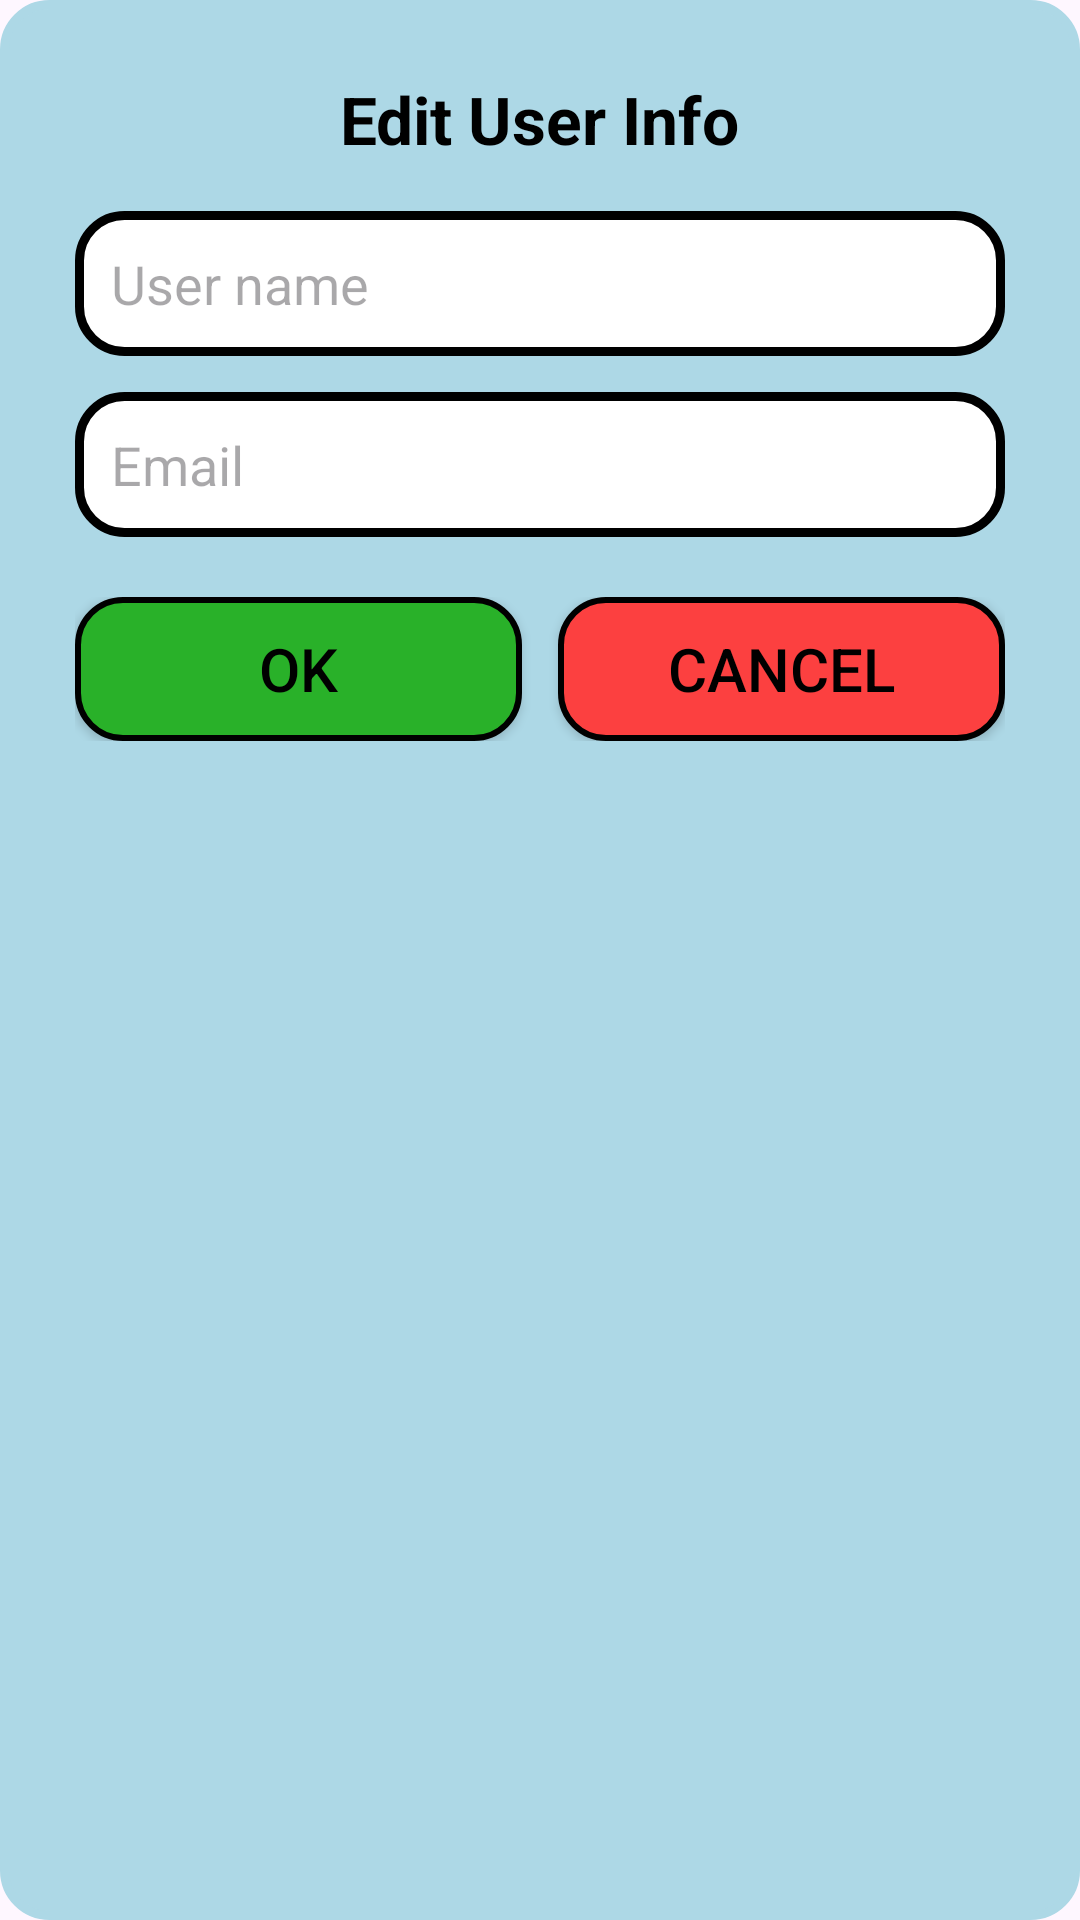

The Android layout XML behind this screen, and the referenced resources:
<!-- AndroidManifest.xml: application theme Theme.Fotnews -->
<!-- res/layout/activity_edit_user_dialog.xml -->
<?xml version="1.0" encoding="utf-8"?>
<LinearLayout xmlns:android="http://schemas.android.com/apk/res/android"
    android:layout_width="350dp"
    android:layout_height="wrap_content"
    android:background="@drawable/rounded_card"
    android:backgroundTint="#ADD8E6"
    android:orientation="vertical"
    android:padding="25dp"
    android:gravity="center_horizontal">

    <TextView
        android:text="Edit User Info"
        android:textSize="22sp"
        android:textStyle="bold"
        android:textColor="#000000"
        android:layout_marginBottom="16dp"
        android:layout_width="wrap_content"
        android:layout_height="wrap_content"/>

    <EditText
        android:id="@+id/editUsername"
        android:hint="User name"
        android:drawableStart="@drawable/ic_user_wrapper"
        android:padding="12dp"
        android:layout_width="match_parent"
        android:layout_height="wrap_content"
        android:background="@drawable/outlined_background"/>

    <EditText
        android:id="@+id/editEmail"
        android:hint="Email"
        android:inputType="textEmailAddress"
        android:drawableStart="@drawable/ic_email_wrapper"
        android:padding="12dp"
        android:layout_marginTop="12dp"
        android:layout_width="match_parent"
        android:layout_height="wrap_content"
        android:background="@drawable/outlined_background"/>

    <LinearLayout
        android:layout_width="match_parent"
        android:layout_height="wrap_content"
        android:orientation="horizontal"
        android:layout_marginTop="20dp"
        android:gravity="center">

        <androidx.appcompat.widget.AppCompatButton
            android:id="@+id/btnOk"
            android:text="Ok"
            android:textSize="20dp"
            android:background="@drawable/rounded_green_button"
            android:textColor="#000000"
            android:layout_width="0dp"
            android:layout_height="wrap_content"
            android:layout_weight="1"/>

        <androidx.appcompat.widget.AppCompatButton
            android:id="@+id/btnCancel"
            android:text="Cancel"
            android:textSize="20dp"
            android:background="@drawable/rounded_red_button"
            android:textColor="#000000"
            android:layout_marginStart="12dp"
            android:layout_width="0dp"
            android:layout_height="wrap_content"
            android:layout_weight="1"/>
    </LinearLayout>
</LinearLayout>
<!-- resources referenced by this layout -->
<resources>
  <!-- drawable ic_email_wrapper (drawable) -->
  <?xml version="1.0" encoding="utf-8"?>
  <layer-list xmlns:android="http://schemas.android.com/apk/res/android">
      <item
          android:drawable="@drawable/email_logo"
          android:width="24dp"
          android:height="24dp"
          android:gravity="center" />
  </layer-list>
  <!-- drawable ic_user_wrapper (drawable) -->
  <?xml version="1.0" encoding="utf-8"?>
  <layer-list xmlns:android="http://schemas.android.com/apk/res/android">
      <item
          android:drawable="@drawable/user_logo"
          android:width="24dp"
          android:height="24dp"
          android:gravity="center"/>
  </layer-list>
  <!-- drawable outlined_background (drawable) -->
  <?xml version="1.0" encoding="utf-8"?>
  <shape xmlns:android="http://schemas.android.com/apk/res/android"
      android:shape="rectangle">
      <solid android:color="#FFFFFF" />
      <stroke
          android:width="3dp"
          android:color="#000000" />
      <corners android:radius="15dp" />
  </shape>
  <!-- drawable rounded_card (drawable) -->
  <?xml version="1.0" encoding="utf-8"?>
  <shape xmlns:android="http://schemas.android.com/apk/res/android">
      <solid android:color="#FFFFFF"/>
      <corners android:radius="15dp"/>
      <stroke android:width="3dp" android:color="#000000"/>
  </shape>
  <!-- drawable rounded_green_button (drawable) -->
  <?xml version="1.0" encoding="utf-8"?>
  <shape xmlns:android="http://schemas.android.com/apk/res/android"
      android:shape="rectangle">
      <solid android:color="#29B129" />
      <stroke android:width="2dp" android:color="#000000" />
      <corners android:radius="15dp" />
  </shape>
  <!-- drawable rounded_red_button (drawable) -->
  <?xml version="1.0" encoding="utf-8"?>
  <shape xmlns:android="http://schemas.android.com/apk/res/android"
      android:shape="rectangle">
      <solid android:color="#FC4040" />
      <stroke android:width="2dp" android:color="#000000" />
      <corners android:radius="15dp" />
  </shape>
  <style name="Theme.Fotnews" parent="Base.Theme.Fotnews" />
  <style name="Base.Theme.Fotnews" parent="Theme.Material3.DayNight.NoActionBar">
          
          
      </style>
</resources>
